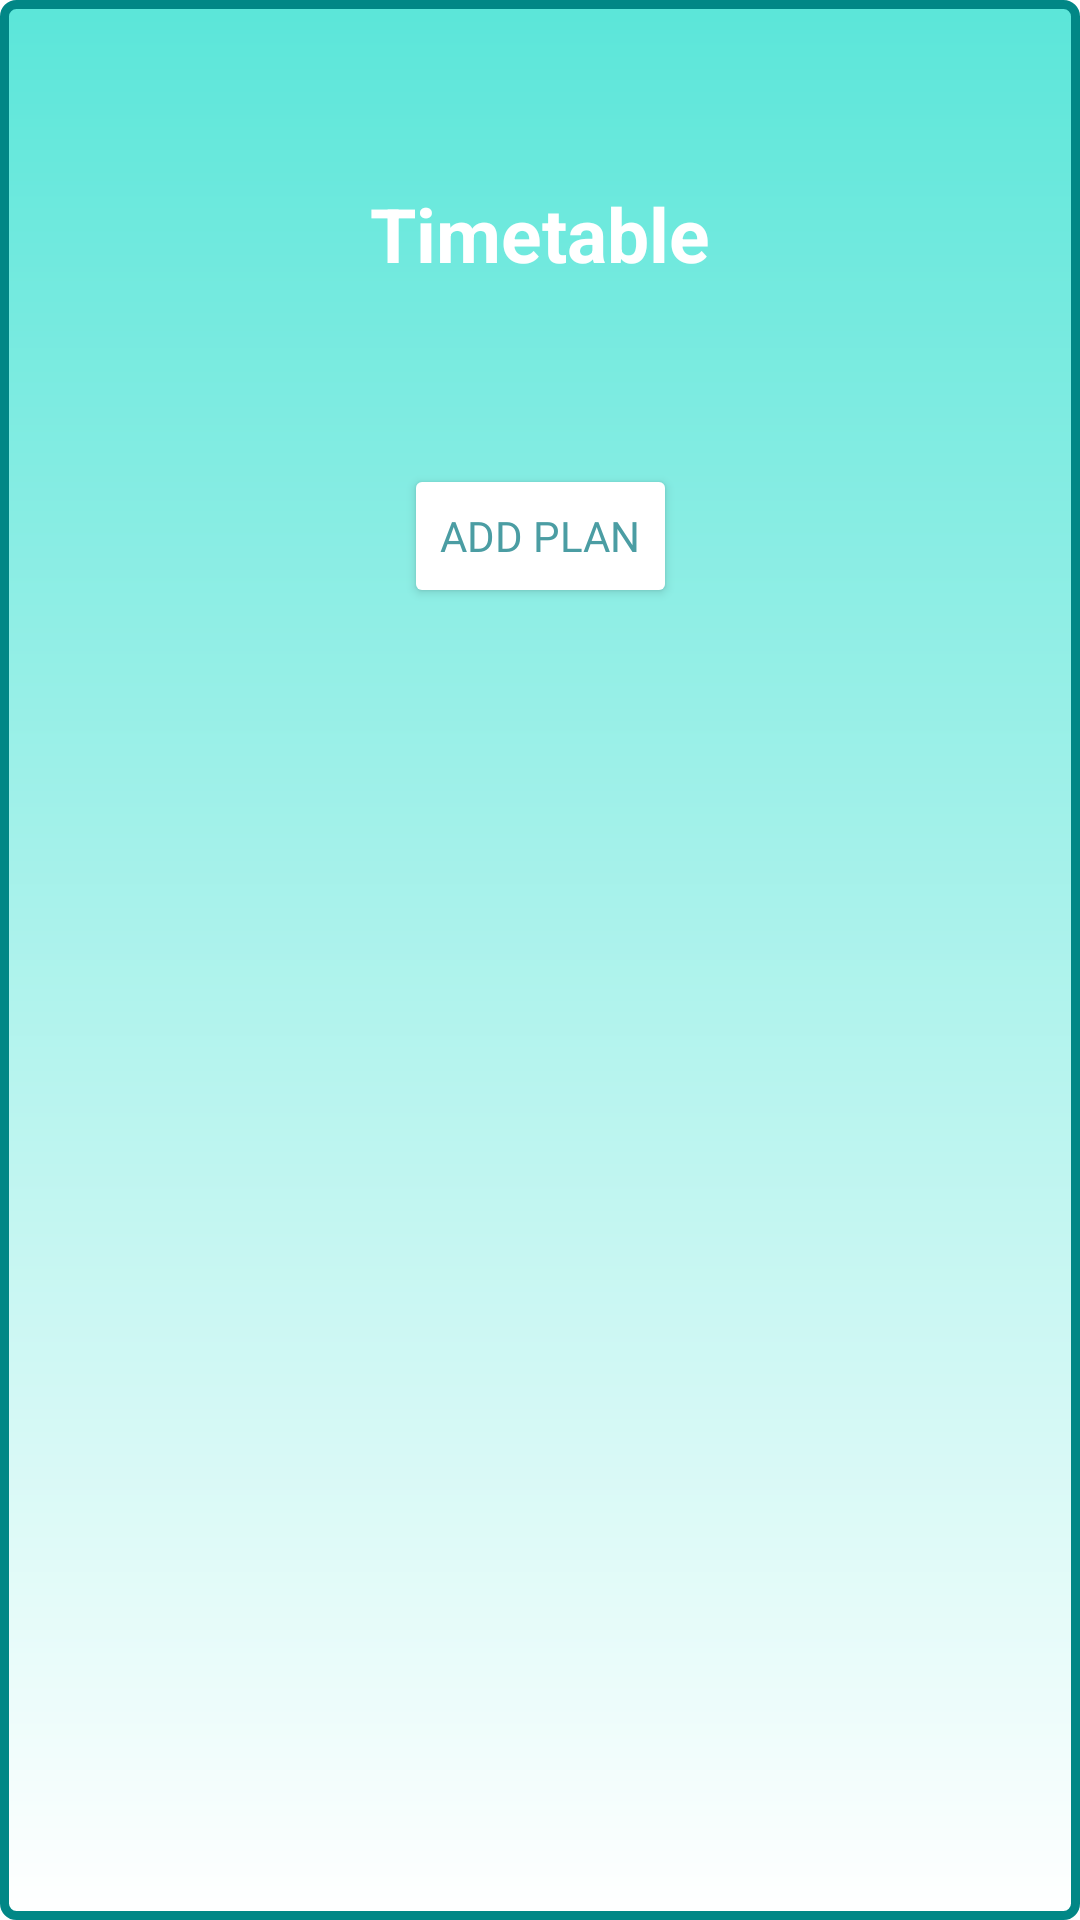

The Android layout XML behind this screen, and the referenced resources:
<!-- AndroidManifest.xml: application theme Theme.TaskManager -->
<!-- res/layout/fragment_timetable.xml -->
<?xml version="1.0" encoding="utf-8"?>
<androidx.constraintlayout.widget.ConstraintLayout xmlns:android="http://schemas.android.com/apk/res/android"
    xmlns:tools="http://schemas.android.com/tools"
    android:layout_width="match_parent"
    android:layout_height="match_parent"
    xmlns:app="http://schemas.android.com/apk/res-auto"
    android:background="@drawable/backgroud_forfragment"
    tools:context=".TimetableFragment">

    
    <TextView
        android:id="@+id/timetable_header"
        android:layout_width="wrap_content"
        android:layout_height="wrap_content"
        android:layout_marginTop="61dp"
        android:text="Timetable"
        android:textColor="@color/white"
        android:textSize="25sp"
        android:textStyle="bold"
        app:layout_constraintTop_toTopOf="parent"
        app:layout_constraintStart_toStartOf="parent"
        app:layout_constraintEnd_toEndOf="parent"/>

    <Button
        android:id="@+id/select_button"
        android:layout_width="wrap_content"
        android:layout_height="wrap_content"
        android:backgroundTint="@color/white"
        android:text="Add Plan"
        android:layout_marginTop="60dp"
        android:textColor="@color/teal_grey"
        android:fontFamily="@font/robotoblack"
        android:minWidth="48dp"
        android:minHeight="48dp"
        app:layout_constraintStart_toStartOf="parent"
        app:layout_constraintEnd_toEndOf="parent"
        app:layout_constraintTop_toBottomOf="@+id/timetable_header"
        android:contentDescription="Adding Button" />

    <ImageView
        android:id="@+id/timetable_image"
        android:layout_width="match_parent"
        android:layout_height="300dp"
        android:layout_below="@id/select_button"
        android:layout_marginStart="16dp"
        android:layout_marginTop="16dp"
        android:layout_marginEnd="16dp"
        app:layout_constraintEnd_toEndOf="parent"
        app:layout_constraintStart_toStartOf="parent"
        app:layout_constraintTop_toBottomOf="@+id/timetable_header"
        app:layout_constraintBottom_toBottomOf="parent"/>

</androidx.constraintlayout.widget.ConstraintLayout>
<!-- resources referenced by this layout -->
<resources>
  <color name="teal_grey">#4B9DA3</color>
  <color name="white">#FFFFFFFF</color>
  <!-- drawable backgroud_forfragment (drawable) -->
  <?xml version="1.0" encoding="UTF-8"?>
  <layer-list xmlns:tools="http://schemas.android.com/tools"
      xmlns:android="http://schemas.android.com/apk/res/android"
      tools:ignore="ExtraText">
  
      <item
          android:left="0dp"
          android:right="0dp"
          android:top="0dp"
          android:bottom="0dp">
          <shape>
              <gradient android:startColor="@color/teal_200"
                  android:endColor="@color/white"
                  android:angle="1"/>
  
              <stroke android:width="3dp" android:color="@color/teal_700" />
              <corners android:radius="4dp"/>
              <padding android:left="0dp" android:top="0dp" android:right="0dp" android:bottom="0dp" />
          </shape>
      </item>
  
  
  </layer-list>
  <style name="Theme.TaskManager" parent="Theme.MaterialComponents.DayNight.DarkActionBar">
          <item name="colorPrimary">@color/teal_200</item>
          <item name="colorPrimaryVariant">@color/teal_700</item>
          <item name="colorOnPrimary">@color/white</item>
          <item name="colorSecondary">@color/blue_200</item>
          <item name="colorSecondaryVariant">@color/blue_500</item>
          <item name="colorOnSecondary">@color/grey</item>
          <item name="android:statusBarColor" tools:targetApi="l">?attr/colorPrimaryVariant</item>
      </style>
  <color name="teal_200">#5BE6D9</color>
  <color name="teal_700">#FF018786</color>
  <color name="blue_200">#47AFDF</color>
  <color name="blue_500">#4183D3</color>
  <color name="grey">#384242</color>
</resources>
